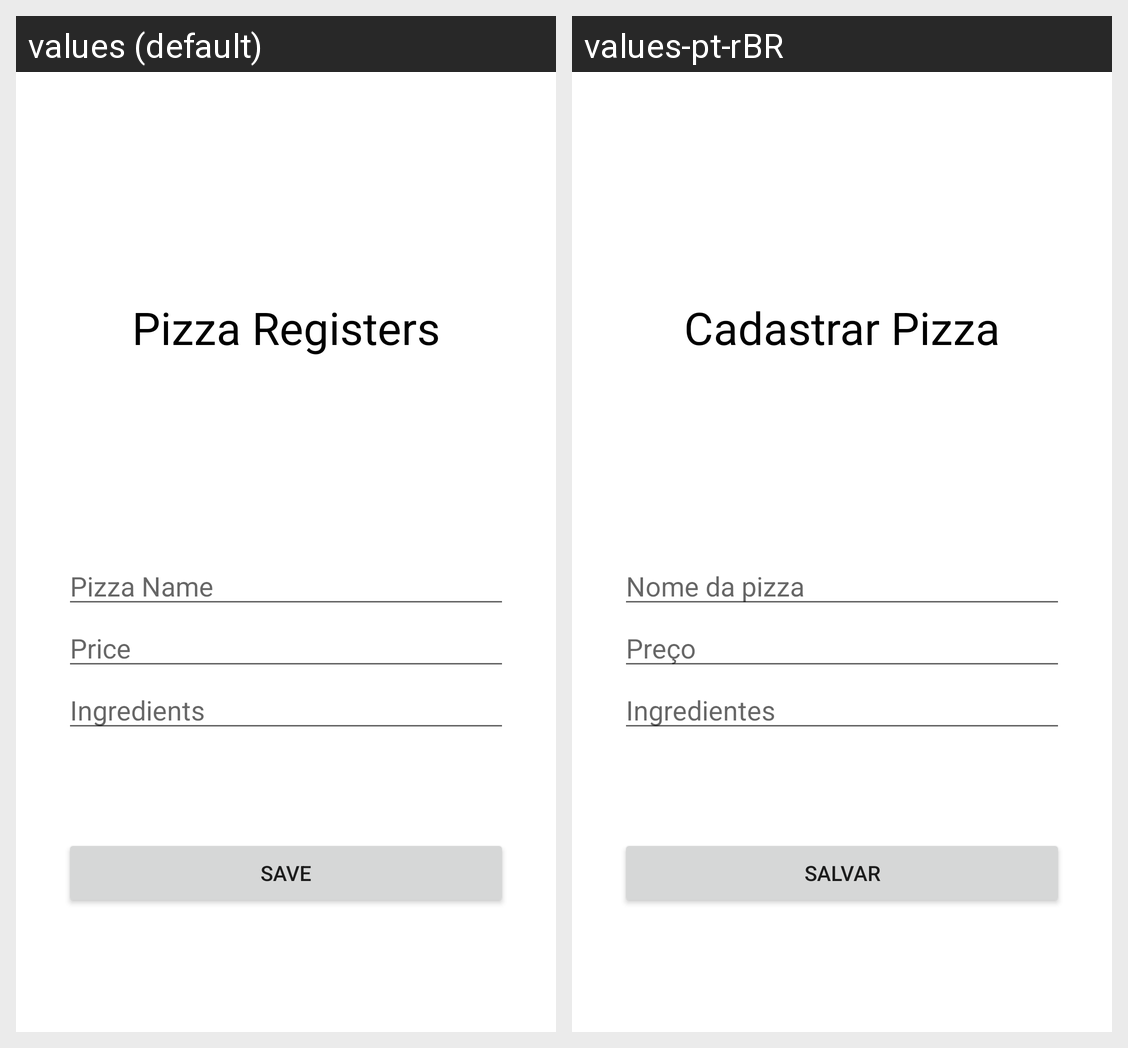

Here is an Android app screen in its default locale and in the app's own translations. Write out the translated-string differences for the strings that appear on this screen.
Android screen res/layout/activity_register_pizza.xml rendered under 2 locales, left to right: values (default), values-pt-rBR. Device: Nexus 5 (rendered at 1080×1920; each locale shown at half size, 540×960, under a caption strip naming it); theme Theme.PizzeriaDomMortandello.
Strings drawn on this screen, with the default value and each locale's value (text and hints the layout hard-codes, and strings that could not be matched under every locale, appear in the picture but are not listed):

register_pizza
  values: Pizza Registers
  values-pt-rBR: Cadastrar Pizza

save
  values: Save
  values-pt-rBR: Salvar

pizza_name
  values: Pizza Name
  values-pt-rBR: Nome da pizza

price
  values: Price
  values-pt-rBR: Preço

ingredients
  values: Ingredients
  values-pt-rBR: Ingredientes
